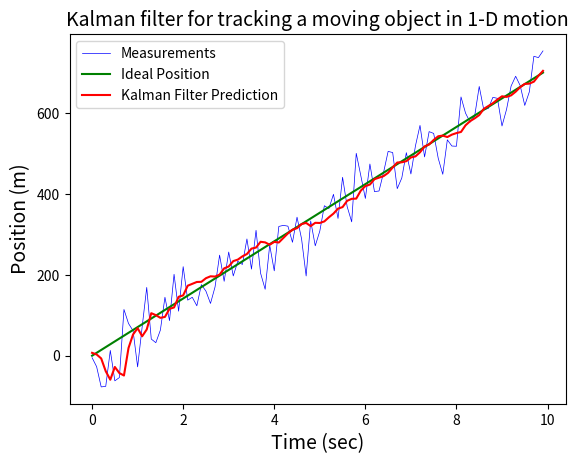
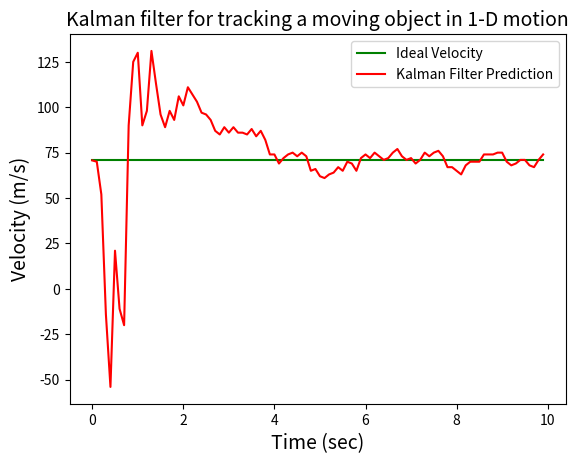
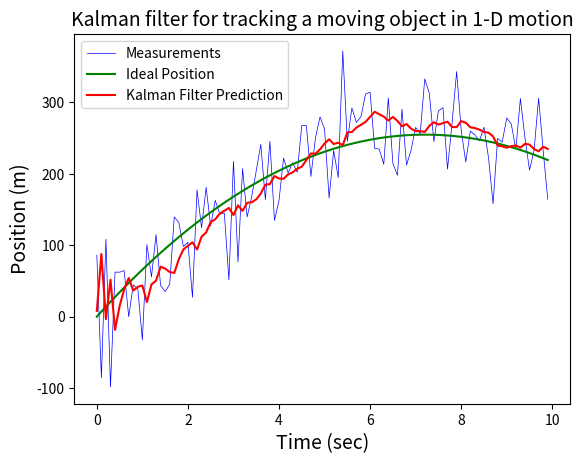
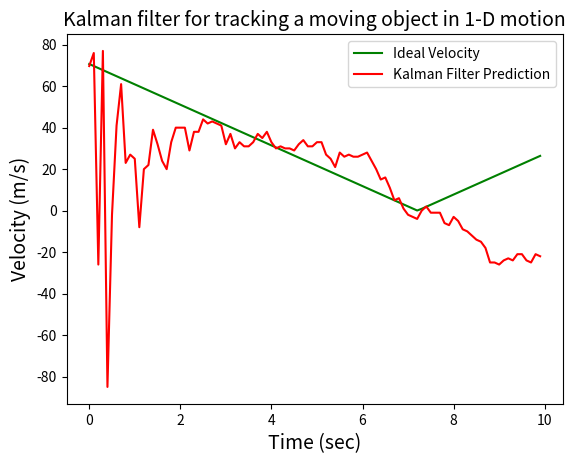

Reproduce these figures in Python, in order.
import numpy as np                   # import NumPy module
from matplotlib import pyplot as plt # import matplotlib

class KalmanFilter(object):
    def __init__(self, dt, u_x, u_y, std_acc, x_std_meas, y_std_meas):
        """
        dt: sampling time (time for 1 cycle)
        u_x, u_y: acceleration in x-direction and y-direction
        std_acc: standard deviation of acceleration or process noise magnitude (Unit: m/s) 
        x_std_meas, y_std_meas: standard deviation of the measurement in x-direction and y-direction
        """
        self.dt = dt # discrete time step (Unit: sec)
        self.u = np.matrix([[u_x],[u_y]]) # discrete control input (Unit: m/s^2)

        # Define the State Transition Matrix : A
        self.A = np.matrix([[1, 0, self.dt, 0],
                            [0, 1, 0,       self.dt],
                            [0, 0, 1,       0],
                            [0, 0, 0,       1]])
        # Define the Control Input Matrix : B
        self.B = np.matrix([[0, 0             ],
                            [0,             -(self.dt**2)/2],
                            [0,        0             ],
                            [0,              -self.dt       ]])
        
        # Define Transformation matrix : H 
        self.H = np.matrix([[1, 0, 0, 0],
                            [0, 1, 0, 0]])
        
        # Initialize Process Noise Covariance Matrix : Q
        self.Q = np.matrix([[(self.dt**4)/4, 0,              (self.dt**3)/2, 0],
                            [0,              (self.dt**4)/4, 0,              (self.dt**3)/2],
                            [(self.dt**3)/2, 0,              self.dt**2,     0],
                            [0,              (self.dt**3)/2, 0,              self.dt**2]]) * std_acc**2
        # Initialize Measurement Noise Covariance Matrix : R
        self.R = np.matrix([[x_std_meas**2, 0            ],
                           [0,              y_std_meas**2]])
        self.P = np.eye(self.A.shape[1]) # Initialize Error Covariance: P
        self.x = np.matrix([[0], [1], [70.71], [70.71]]) # # Intial State Vector: X

    def PredictUpdate(self):
        # Prediction Update for state at each time step
        # x_k =Ax_(k-1) + Bu_(k-1) : Eq.(1)
        self.x = np.dot(self.A, self.x) + np.dot(self.B, self.u)
        # Calculate Priori Error Covariance:
        # P= A*P*A' + Q : Eq.(2)
        self.P = np.dot(np.dot(self.A, self.P), self.A.T) + self.Q
        return self.x

    def MeasurementUpdate(self, z):
        # Measurement Update for compute Kalman Gain
        # S = H*P*H'+R : Eq.(3) 
        S = np.dot(self.H, np.dot(self.P, self.H.T)) + self.R
        # Calculate the Kalman Gain
        # K = P * H'* inv(H*P*H'+R) : Eq.(3) 
        K = np.dot(np.dot(self.P, self.H.T), np.linalg.inv(S))  
        # Eq.(4): Calculate Posteriori State Estimate
        self.x = np.round(self.x + np.dot(K, (z - np.dot(self.H, self.x))))  
        # Eq.(5): Calculate Posteriori Error Covariance 
        I = np.eye(self.H.shape[1])
        # Update error covariance matrix
        self.P = (I - (K * self.H)) * self.P  
        return self.P
    
dt  = 0.1 # discrete time step (Unit: sec)
u_x = 0 # constant acceleration (Unit: m/s^2)
u_y = 9.81
t = np.arange(0, 10, dt) # discrete time
Ideal_Motion_x = (70.71*t) # generate an Ideal Motion Path
Ideal_Vel_x = 70.71+(u_x*t) # generate an Ideal Velocity
Ideal_Motion_y = (70.71*t)-(0.5*u_y*(t**2)) # generate an Ideal Motion Path
Ideal_Vel_y = (70.71**2+2*(-u_y)*Ideal_Motion_y)**0.5 # generate an Ideal Velocity


std_acc = 0.2    # the standard deviation of the acceleration (Unit: m/s^2)
x_std_meas = 0.3    # the standard deviation of the position measurement noise (Unit: m)
y_std_meas = 0.3
# create KalmanFilter object
kf = KalmanFilter(dt, u_x, u_y, std_acc, x_std_meas, y_std_meas)

predictions_x = []  # initialize empty prediction update
predictPos_x = []   # initialize Position prediction
predictVel_x = []   # initialize Velocity prediction
measurements_x= [] # initialize empty measurement update
PosMeasurements_x =[] # initialize Position measurement
ErrorCovPos_x= []  # intitialize empty priori error covariance of Position
ErrorCovVel_x= []  # intitialize empty priori error covariance of Velocity
i=0

for x in Ideal_Motion_x:
    # Mesurement at each time step
    z = (kf.H * x) + np.random.normal(0, 50)
    PosMeasurements_x.append(z.item(0))
    
    # Kalman Filter: Prediction Update
    predictions_x.append(kf.PredictUpdate())
    
    
    predictPos_x.append(predictions_x[i].item((0)))
    predictVel_x.append(predictions_x[i].item((2)))
   
    # Kalman Filter: Measurement Update
    measurements_x.append(kf.MeasurementUpdate(z.item(0)))
    ErrorCovPos_x.append(measurements_x[i].item(0))
    ErrorCovVel_x.append(measurements_x[i].item(2))
    i=i+1

MeasurementError_x = PosMeasurements_x - np.array(Ideal_Motion_x) 
KFPosPredictError_x = predictPos_x - np.array(Ideal_Motion_x)
KFVelPredictError_x = predictVel_x - np.array(Ideal_Vel_x)

plt.figure(1)
plt.title('Kalman filter for tracking a moving object in 1-D motion', fontsize=14)
plt.plot(t, PosMeasurements_x, label='Measurements', color='b',linewidth=0.5)
plt.plot(t, np.array(Ideal_Motion_x), label='Ideal Position', color='g', linewidth=1.5)
plt.plot(t, predictPos_x, label='Kalman Filter Prediction', color='r', linewidth=1.5)
plt.xlabel('Time (sec)', fontsize=14), plt.ylabel('Position (m)', fontsize=14)
plt.legend()

plt.figure(2)
plt.title('Kalman filter for tracking a moving object in 1-D motion', fontsize=14)
plt.plot(t, np.array(Ideal_Vel_x), label='Ideal Velocity', color='g', linewidth=1.5)
plt.plot(t, predictVel_x, label='Kalman Filter Prediction', color='r', linewidth=1.5)
plt.xlabel('Time (sec)', fontsize=14), plt.ylabel('Velocity (m/s)', fontsize=14)
plt.legend()

# Next loop
kf = KalmanFilter(dt, u_x, u_y, std_acc, x_std_meas, y_std_meas)

predictions_y = []  # initialize empty prediction update
predictPos_y = []   # initialize Position prediction
predictVel_y = []   # initialize Velocity prediction
measurements_y= [] # initialize empty measurement update
PosMeasurements_y =[] # initialize Position measurement
ErrorCovPos_y= []  # intitialize empty priori error covariance of Position
ErrorCovVel_y= []  # intitialize empty priori error covariance of Velocity
i=0

for y in Ideal_Motion_y:
    # Mesurement at each time step
    z = (kf.H * y) + np.random.normal(0, 50)
    PosMeasurements_y.append(z.item(0))
    
    # Kalman Filter: Prediction Update
    predictions_y.append(kf.PredictUpdate())
    
    
    predictPos_y.append(predictions_y[i].item((1)))
    predictVel_y.append(predictions_y[i].item((3)))
   
    # Kalman Filter: Measurement Update
    measurements_y.append(kf.MeasurementUpdate(z.item(0)))
    ErrorCovPos_y.append(measurements_y[i].item(1))
    ErrorCovVel_y.append(measurements_y[i].item(3))
    i=i+1

MeasurementError_y = PosMeasurements_y - np.array(Ideal_Motion_y) 
KFPosPredictError_y= predictPos_y - np.array(Ideal_Motion_y)
KFVelPredictError_y = predictVel_y - np.array(Ideal_Vel_y)

plt.figure(3)
plt.title('Kalman filter for tracking a moving object in 1-D motion', fontsize=14)
plt.plot(t, PosMeasurements_y, label='Measurements', color='b',linewidth=0.5)
plt.plot(t, np.array(Ideal_Motion_y), label='Ideal Position', color='g', linewidth=1.5)
plt.plot(t, predictPos_y, label='Kalman Filter Prediction', color='r', linewidth=1.5)
plt.xlabel('Time (sec)', fontsize=14), plt.ylabel('Position (m)', fontsize=14)
plt.legend()

plt.figure(4)
plt.title('Kalman filter for tracking a moving object in 1-D motion', fontsize=14)
plt.plot(t, np.array(Ideal_Vel_y), label='Ideal Velocity', color='g', linewidth=1.5)
plt.plot(t, predictVel_y, label='Kalman Filter Prediction', color='r', linewidth=1.5)
plt.xlabel('Time (sec)', fontsize=14), plt.ylabel('Velocity (m/s)', fontsize=14)
plt.legend()

plt.show()


